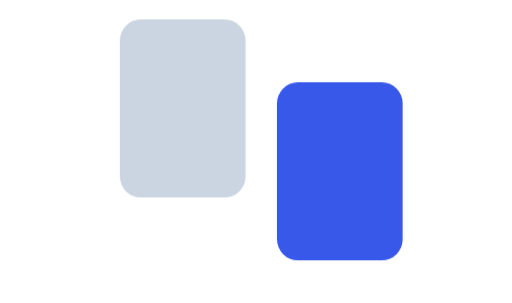
t = 0.00 s
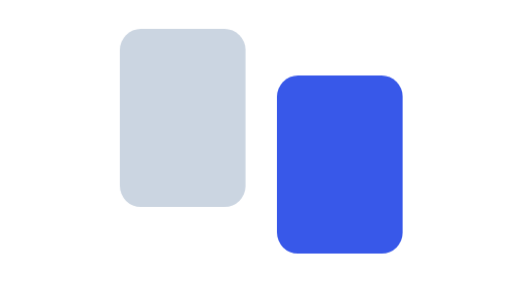
t = 0.38 s
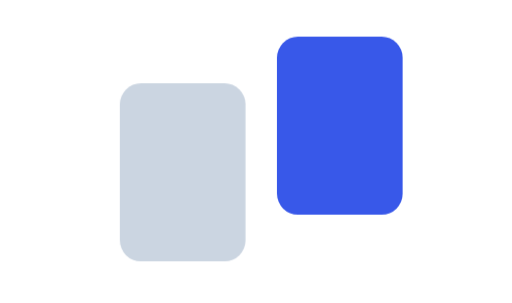
t = 1.13 s
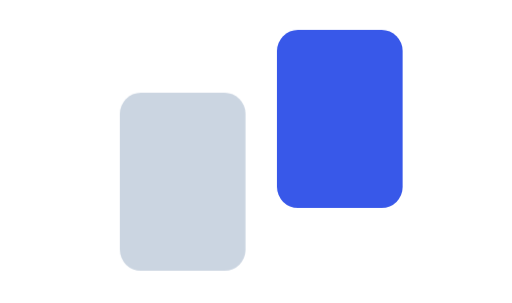
t = 1.50 s
t = 1.88 s: frame unchanged from t = 1.13 s, image omitted
t = 2.63 s: frame unchanged from t = 0.38 s, image omitted

The animated SVG that drew these frames (rendered in a browser with its animation timeline set to each time). Animation: 2 CSS @keyframes rules; one cycle of 3.00 s, repeats indefinitely.

<svg xmlns="http://www.w3.org/2000/svg" viewBox="0 0 132 78" role="img" aria-label="Parallax: layers move at different speeds"><g transform="translate(66,36) scale(1.35) translate(-66,-36)">
  <style>
    .pb{animation:pb 3s ease-in-out infinite}.pf{animation:pf 3s ease-in-out infinite}
    @keyframes pb{0%,100%{transform:translateY(-7px)}50%{transform:translateY(7px)}}
    @keyframes pf{0%,100%{transform:translateY(5px)}50%{transform:translateY(-5px)}}
  </style>
  <rect class="pb" x="40" y="20" width="24" height="34" rx="4" fill="#cbd5e1"/>
  <rect class="pf" x="70" y="20" width="24" height="34" rx="4" fill="#3858e9"/>
  </g>
</svg>
